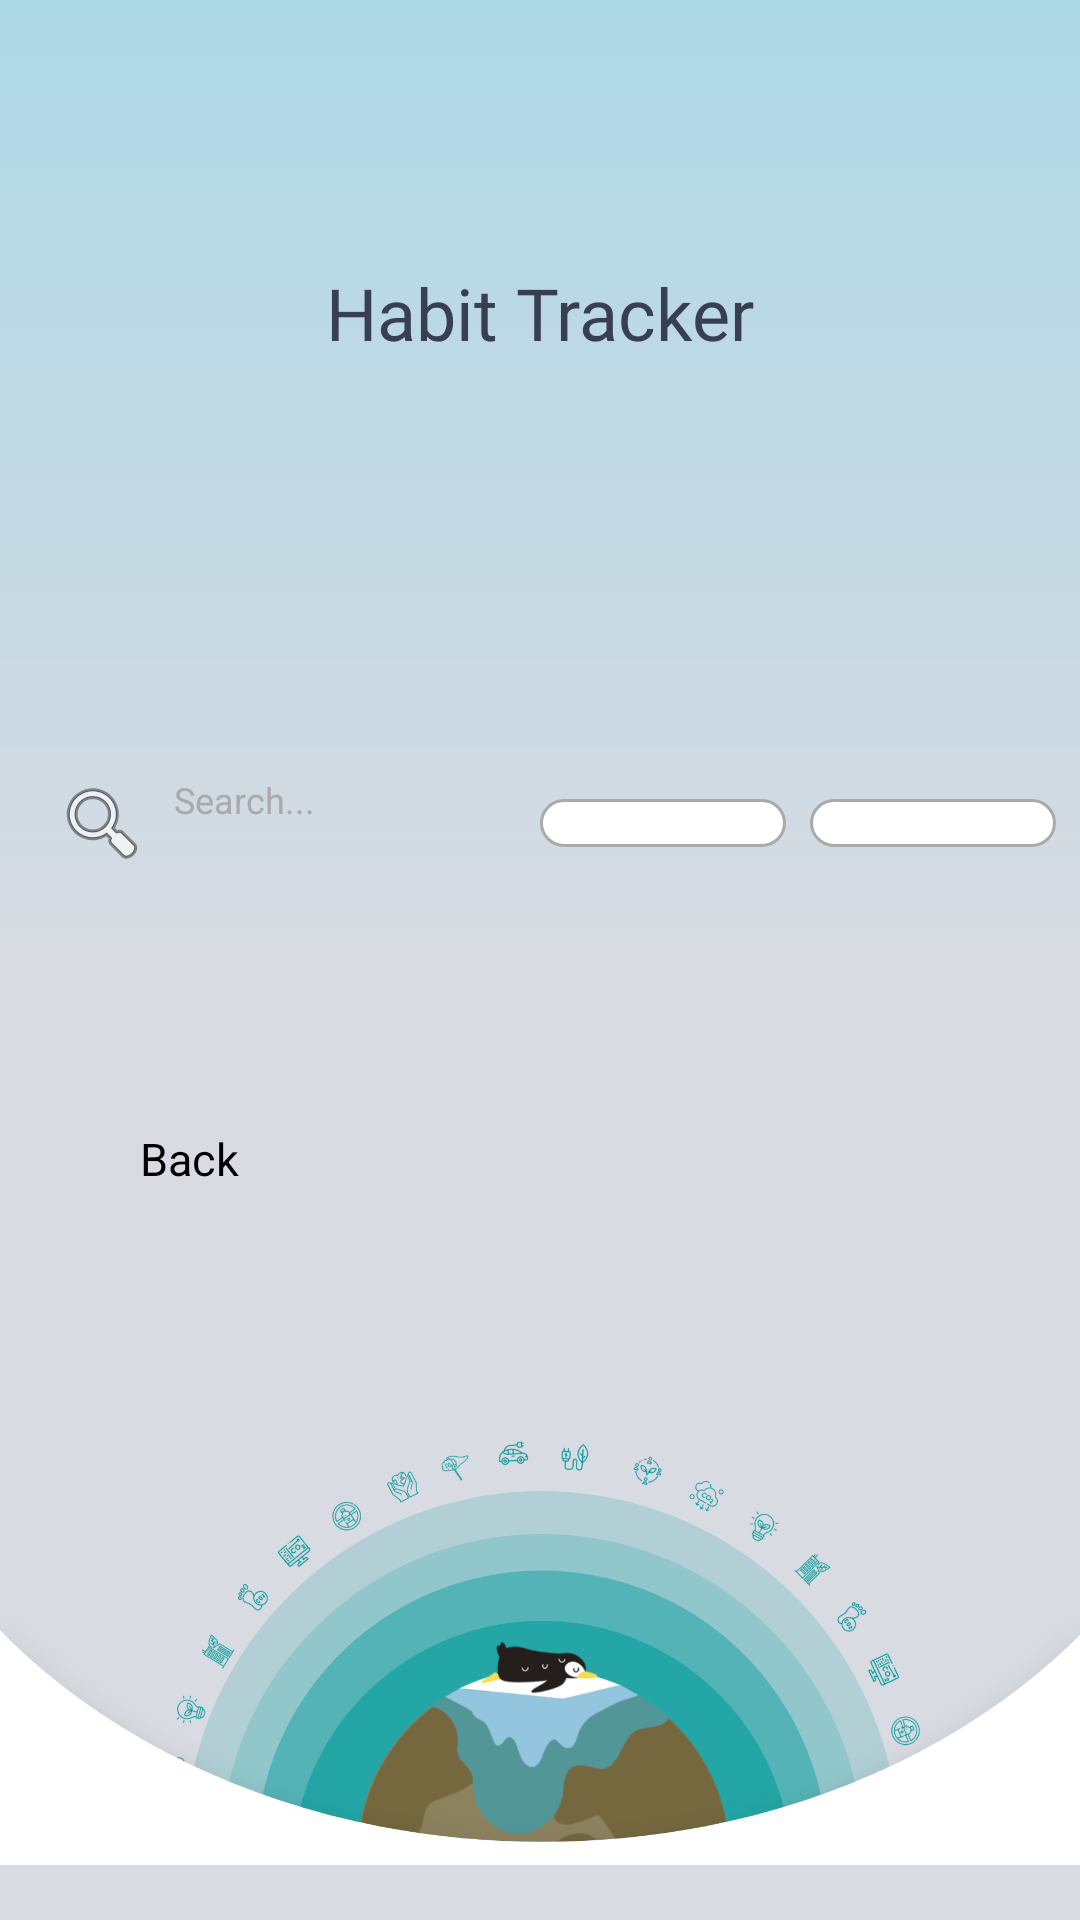

Android layout source for this screen:
<!-- AndroidManifest.xml: application theme Theme.B07DemoSummer2024 -->
<!-- res/layout/activity_habit_tracker.xml -->
<?xml version="1.0" encoding="utf-8"?>
<androidx.constraintlayout.widget.ConstraintLayout xmlns:android="http://schemas.android.com/apk/res/android"
    android:layout_width="match_parent"
    android:layout_height="match_parent"
    android:background="@drawable/gradient_background"
    xmlns:app="http://schemas.android.com/apk/res-auto"
    >


    <ImageView
        android:id="@+id/dashboard_image"
        android:layout_width="120dp"
        android:layout_height="40dp"
        android:layout_marginTop="30dp"
        android:src="@drawable/planetze_logo"
        app:layout_constraintEnd_toEndOf="parent"
        app:layout_constraintHorizontal_bias="0.5"
        app:layout_constraintStart_toStartOf="parent"
        app:layout_constraintTop_toTopOf="parent"/>

    <TextView
        android:id="@+id/title"
        android:layout_width="200dp"
        android:layout_height="wrap_content"
        android:fontFamily="@font/open_sans_bold"
        android:text="@string/habit_tracker"
        android:textAlignment="center"
        android:textColor="@color/text_dark"
        android:textSize="24dp"
        android:layout_marginTop="18dp"
        app:layout_constraintTop_toBottomOf="@+id/dashboard_image"
        app:layout_constraintEnd_toEndOf="parent"
        app:layout_constraintHorizontal_bias="0.5"
        app:layout_constraintStart_toStartOf="parent"/>

    <ScrollView
        android:layout_width="match_parent"
        android:layout_height="120dp"
        android:id="@+id/habits_wrap"
        app:layout_constraintTop_toBottomOf="@id/title"
        app:layout_constraintStart_toStartOf="parent"
        app:layout_constraintEnd_toEndOf="parent">

        <LinearLayout
            android:id="@+id/habits_container"
            android:layout_width="match_parent"
            android:layout_height="wrap_content"
            android:orientation="vertical"
            android:padding="16dp" />

    </ScrollView>

    <LinearLayout
        android:id="@+id/filters_container"
        android:layout_width="match_parent"
        android:layout_height="wrap_content"
        android:orientation="horizontal"
        android:padding="8dp"
        android:gravity="center_vertical"
        app:layout_constraintTop_toBottomOf="@id/habits_wrap"
        app:layout_constraintEnd_toEndOf="parent"
        app:layout_constraintStart_toStartOf="parent">

        <EditText
            android:id="@+id/search_habit"
            android:layout_width="0dp"
            android:layout_height="wrap_content"
            android:layout_weight="2"
            android:hint="Search..."
            android:padding="10dp"
            android:inputType="text"
            android:drawablePadding="8dp"
            android:drawableStart="@android:drawable/ic_menu_search"
            android:layout_marginEnd="8dp"
            android:textSize="12sp"
            android:textColor="@android:color/black"
            android:textColorHint="@android:color/darker_gray"/>

        <Spinner
            android:id="@+id/category_spinner"
            android:layout_width="0dp"
            android:layout_height="wrap_content"
            android:layout_weight="1"
            android:layout_marginEnd="8dp"
            android:padding="8dp"
            android:background="@drawable/border_radius"
            android:textSize="12sp"
            android:textColor="@android:color/black"/>

        <Spinner
            android:id="@+id/impact_spinner"
            android:layout_width="0dp"
            android:layout_height="wrap_content"
            android:layout_weight="1"
            android:padding="8dp"
            android:background="@drawable/border_radius"
            android:textSize="12sp"
            android:textColor="@android:color/black"/>

    </LinearLayout>

    <ScrollView
        android:layout_width="match_parent"
        android:layout_height="180dp"
        android:id="@+id/select_habit_wrap"
        app:layout_constraintTop_toBottomOf="@id/filters_container"
        app:layout_constraintStart_toStartOf="parent"
        app:layout_constraintEnd_toEndOf="parent">

        <LinearLayout
            android:id="@+id/habits_selector"
            android:layout_width="match_parent"
            android:layout_height="wrap_content"
            android:orientation="vertical"
            android:padding="16dp" />

    </ScrollView>


    <TextView
        android:id="@+id/suggested_habit_text"
        android:layout_width="wrap_content"
        android:layout_height="wrap_content"
        android:textSize="16sp"
        android:textColor="@color/black"
        android:padding="8dp"
        android:text="Recommended habit"
        android:textStyle="bold"
        app:layout_constraintTop_toBottomOf="@id/select_habit_wrap"
        app:layout_constraintStart_toStartOf="parent"/>

    <LinearLayout
        android:layout_width="match_parent"
        android:layout_height="wrap_content"
        android:orientation="horizontal"
        android:paddingVertical="0dp"
        android:paddingHorizontal="16dp"
        android:gravity="start"
        android:background="?android:attr/selectableItemBackground"
        app:layout_constraintTop_toBottomOf="@id/suggested_habit_text"
        app:layout_constraintStart_toStartOf="parent"
        >

        <LinearLayout
            android:id="@+id/recommended_habit"
            android:layout_width="0dp"
            android:layout_height="wrap_content"
            android:layout_weight="1"
            android:orientation="vertical"
            android:paddingEnd="8dp">

            <TextView
                android:id="@+id/recommended_habit_name"
                android:layout_width="wrap_content"
                android:layout_height="wrap_content"
                android:textSize="16sp"
                android:textColor="@android:color/black"
                android:paddingBottom="4dp"
                android:textStyle="bold" />

            <TextView
                android:id="@+id/recommended_habit_description"
                android:layout_width="wrap_content"
                android:layout_height="wrap_content"
                android:textSize="14sp"
                android:textColor="@android:color/darker_gray"
                android:paddingBottom="8dp" />
        </LinearLayout>

        <Button
            android:id="@+id/habit_toggle_button"
            android:layout_width="wrap_content"
            android:layout_height="wrap_content"
            android:text="Start"
            android:textColor="@android:color/white"
            android:backgroundTint="@color/primary_accent"
            android:paddingHorizontal="8dp"
            android:paddingVertical="4dp"
            android:minHeight="32dp"
            android:minWidth="64dp" />
    </LinearLayout>

    <Button
        android:id="@+id/back_button"
        android:layout_width="100dp"
        android:layout_height="40dp"
        android:backgroundTint="@color/primary_accent"
        android:lineSpacingExtra="10sp"
        android:text="@string/back"
        android:textAlignment="center"
        android:textSize="15dp"
        android:layout_marginBottom="24dp"
        app:layout_constraintEnd_toEndOf="parent"
        app:layout_constraintHorizontal_bias="0.05"
        app:layout_constraintStart_toStartOf="parent"
        app:layout_constraintBottom_toTopOf="@id/penguin_image"/>

    <ImageView
        android:id="@+id/penguin_image"
        android:layout_width="wrap_content"
        android:layout_height="200dp"
        android:src="@drawable/planetze_penguin"
        app:layout_constraintBottom_toBottomOf="parent"
        app:layout_constraintEnd_toEndOf="parent"
        app:layout_constraintHorizontal_bias="0.5"
        app:layout_constraintStart_toStartOf="parent" />

</androidx.constraintlayout.widget.ConstraintLayout>
<!-- resources referenced by this layout -->
<resources>
  <color name="black">#FF000000</color>
  <color name="primary_accent">#009999</color>
  <color name="text_dark">#373F51</color>
  <!-- drawable border_radius (drawable) -->
  <?xml version="1.0" encoding="utf-8"?>
  <shape xmlns:android="http://schemas.android.com/apk/res/android">
       <solid android:color="@android:color/white" />
       <corners android:radius="16dp" /> 
       <stroke android:width="1dp" android:color="@android:color/darker_gray" /> 
  </shape>
  <!-- drawable gradient_background (drawable) -->
  <?xml version="1.0" encoding="utf-8"?>
      <shape xmlns:android="http://schemas.android.com/apk/res/android">
          <gradient
              android:angle="270"
              android:startColor="#ADD8E6"
              android:centerColor="@color/background_light"
              android:endColor="@color/background_light"
              android:type="linear" />
      </shape>
  <!-- drawable planetze_penguin: png bitmap (drawable, 190604 bytes) -->
  <string name="back">Back</string>
  <string name="habit_tracker">Habit Tracker</string>
  <color name="background_light">#D8DBE2</color>
</resources>
